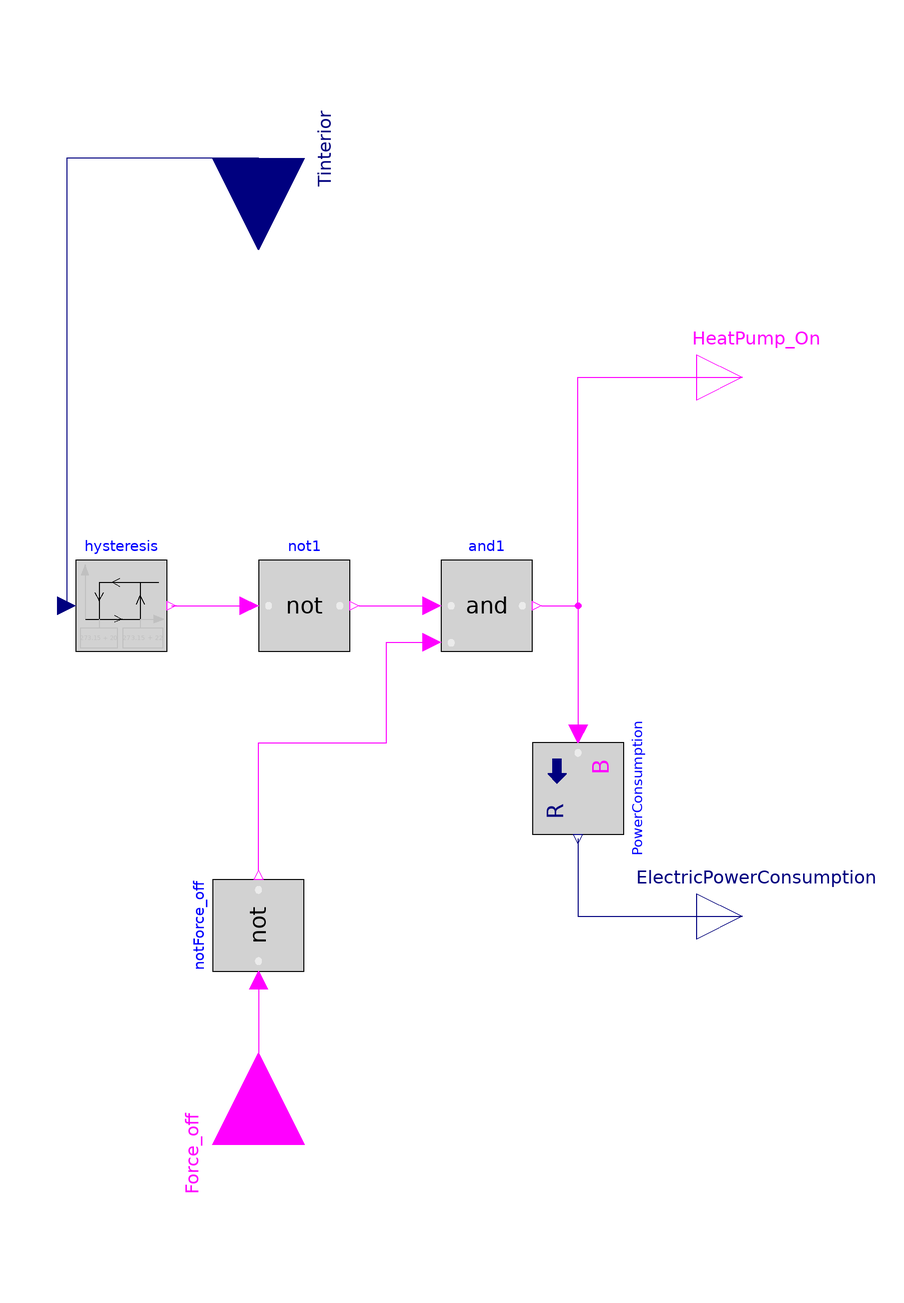

The Modelica model whose source follows is shown above as a component diagram (icons at their Placement, wires along their Line points).

model heat_pump_basic_control
        parameter Real Pcompressor = 1500;
        Modelica.Blocks.Logical.Hysteresis hysteresis(uLow = 273.15 + 20, uHigh = 273.15 + 22) annotation(
          Placement(transformation(origin = {-30, 10}, extent = {{-10, -10}, {10, 10}})));
        Modelica.Blocks.Interfaces.RealInput Tinterior annotation(
          Placement(transformation(origin = {0, 108}, extent = {{-20, -20}, {20, 20}}, rotation = -90), iconTransformation(origin = {0, 96}, extent = {{-20, -20}, {20, 20}}, rotation = -90)));
        Modelica.Blocks.Logical.Not not1 annotation(
          Placement(transformation(origin = {10, 10}, extent = {{-10, -10}, {10, 10}})));
        Modelica.Blocks.Interfaces.BooleanOutput HeatPump_On annotation(
          Placement(transformation(origin = {106, 60}, extent = {{-10, -10}, {10, 10}}), iconTransformation(origin = {100, 60}, extent = {{-10, -10}, {10, 10}})));
        Modelica.Blocks.Math.BooleanToReal PowerConsumption(realTrue = Pcompressor) annotation(
          Placement(transformation(origin = {70, -30}, extent = {{-10, -10}, {10, 10}}, rotation = -90)));
        Modelica.Blocks.Interfaces.RealOutput ElectricPowerConsumption annotation(
          Placement(transformation(origin = {106, -58}, extent = {{-10, -10}, {10, 10}}), iconTransformation(origin = {100, -60}, extent = {{-10, -10}, {10, 10}})));
        Modelica.Blocks.Logical.And and1 annotation(
          Placement(transformation(origin = {50, 10}, extent = {{-10, -10}, {10, 10}})));
        Modelica.Blocks.Interfaces.BooleanInput Force_off annotation(
          Placement(transformation(origin = {0, -108}, extent = {{-20, -20}, {20, 20}}, rotation = 90), iconTransformation(origin = {0, -100}, extent = {{-20, -20}, {20, 20}}, rotation = 90)));
        Modelica.Blocks.Logical.Not notForce_off annotation(
          Placement(transformation(origin = {0, -60}, extent = {{-10, -10}, {10, 10}}, rotation = 90)));
      equation
        connect(hysteresis.y, not1.u) annotation(
          Line(points = {{-19, 10}, {-2, 10}}, color = {255, 0, 255}));
        connect(Tinterior, hysteresis.u) annotation(
          Line(points = {{0, 108}, {-42, 108}, {-42, 10}}, color = {0, 0, 127}));
        connect(PowerConsumption.y, ElectricPowerConsumption) annotation(
          Line(points = {{70, -41}, {70, -58}, {106, -58}}, color = {0, 0, 127}));
        connect(notForce_off.u, Force_off) annotation(
          Line(points = {{0, -72}, {0, -108}}, color = {255, 0, 255}));
        connect(not1.y, and1.u1) annotation(
          Line(points = {{22, 10}, {38, 10}}, color = {255, 0, 255}));
        connect(and1.y, PowerConsumption.u) annotation(
          Line(points = {{62, 10}, {70, 10}, {70, -18}}, color = {255, 0, 255}));
        connect(and1.y, HeatPump_On) annotation(
          Line(points = {{62, 10}, {70, 10}, {70, 60}, {106, 60}}, color = {255, 0, 255}));
        connect(notForce_off.y, and1.u2) annotation(
          Line(points = {{0, -48}, {0, -20}, {28, -20}, {28, 2}, {38, 2}}, color = {255, 0, 255}));
      end heat_pump_basic_control;